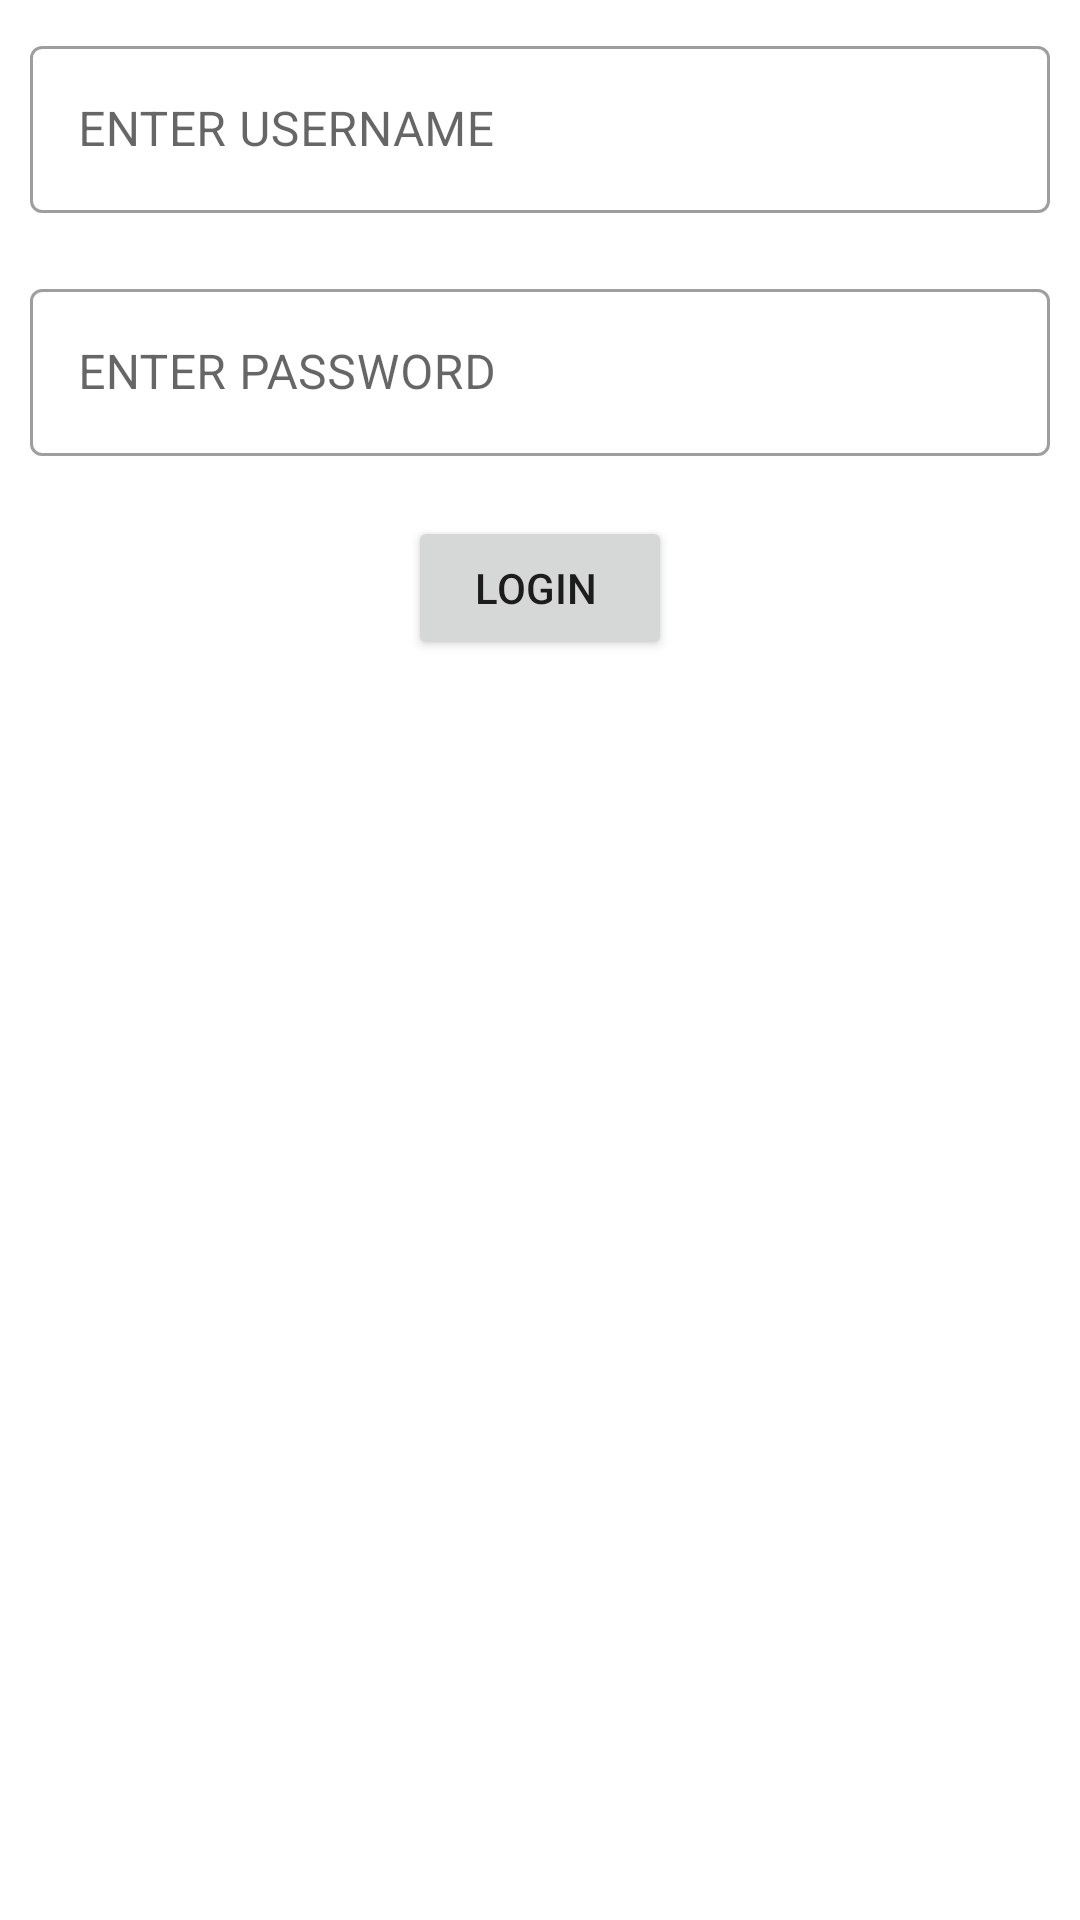

Layout XML and referenced resources for this Android screen:
<!-- AndroidManifest.xml: application theme Theme.DonatePlasma -->
<!-- res/layout/activity_loginpage.xml -->
<?xml version="1.0" encoding="utf-8"?>
<LinearLayout xmlns:android="http://schemas.android.com/apk/res/android"
    xmlns:app="http://schemas.android.com/apk/res-auto"
    xmlns:tools="http://schemas.android.com/tools"
    android:layout_width="match_parent"
    android:layout_height="match_parent"
    android:orientation="vertical">
    
    <com.google.android.material.textfield.TextInputLayout

        style="@style/Widget.MaterialComponents.TextInputLayout.OutlinedBox"
        android:layout_width="match_parent"
        android:layout_height="wrap_content"
        android:layout_margin="10dp">

        <com.google.android.material.textfield.TextInputEditText
            android:id="@+id/username"
            android:layout_width="match_parent"
            android:layout_height="wrap_content"
            android:hint="ENTER USERNAME" />
    </com.google.android.material.textfield.TextInputLayout>

    <com.google.android.material.textfield.TextInputLayout

        style="@style/Widget.MaterialComponents.TextInputLayout.OutlinedBox"
        android:layout_width="match_parent"
        android:layout_height="wrap_content"
        android:layout_margin="10dp"

        >


        <com.google.android.material.textfield.TextInputEditText
            android:id="@+id/password"
            android:layout_width="match_parent"
            android:layout_height="wrap_content"
            android:layout_marginBottom="10dp"
            android:ems="10"
            android:hint="ENTER PASSWORD"
            android:inputType="textPassword" />
    </com.google.android.material.textfield.TextInputLayout>


    <Button
        android:id="@+id/loginbutton2"
        android:layout_width="wrap_content"
        android:layout_height="wrap_content"
        android:layout_gravity="center"
        android:text="Login " />

</LinearLayout>
<!-- resources referenced by this layout -->
<resources>
  <style name="Theme.DonatePlasma" parent="Theme.MaterialComponents.Light.DarkActionBar">
          
          <item name="colorPrimary">@color/theme_2</item>
          <item name="colorPrimaryVariant">@color/theme_1</item>
          <item name="colorOnPrimary">@color/white</item>
          
          <item name="colorSecondary">@color/teal_200</item>
          <item name="colorSecondaryVariant">@color/theme_1</item>
          <item name="colorOnSecondary">@color/black</item>
          
          <item name="android:statusBarColor" tools:targetApi="l">?attr/colorPrimaryVariant</item>
          
      </style>
  <color name="theme_2">#289672</color>
  <color name="theme_1">#1e6f5c</color>
  <color name="white">#FFFFFFFF</color>
  <color name="teal_200">#FF03DAC5</color>
  <color name="black">#FF000000</color>
</resources>
